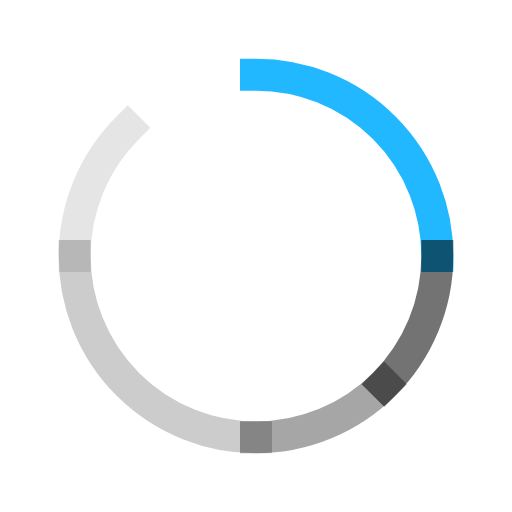
t = 0.00 s
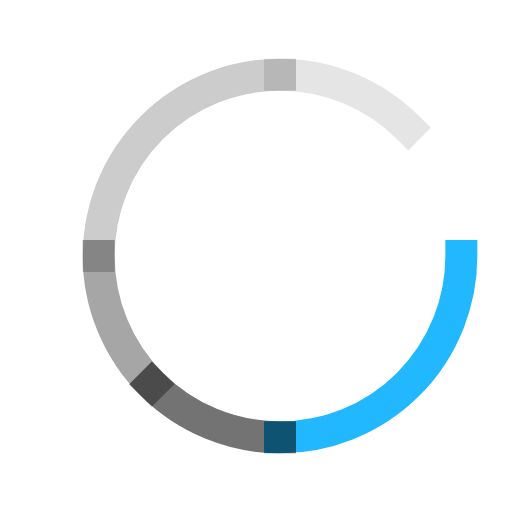
t = 0.23 s
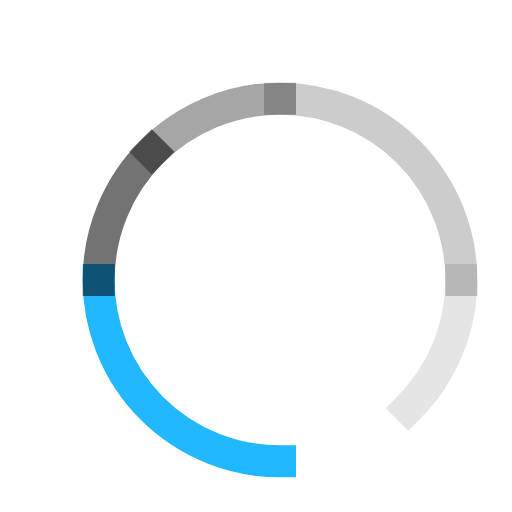
t = 0.45 s
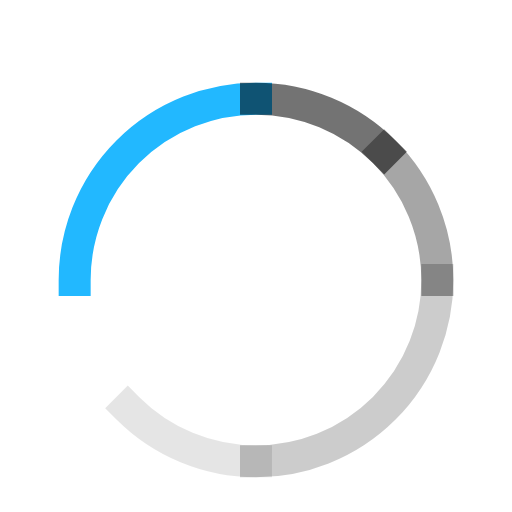
t = 0.68 s

The animated SVG that drew these frames (rendered in a browser with its animation timeline set to each time). Animation: 1 SMIL element (animateTransform=1); one cycle of 0.90 s, repeats indefinitely.

<svg xmlns="http://www.w3.org/2000/svg" viewBox="0 0 24 24" width="20" height="20" fill="none" stroke="currentColor" stroke-width="1.5" stroke-linecap="square" stroke-linejoin="miter" aria-hidden="true">
  <path d="M12 3.5a8.5 8.5 0 0 1 8.5 8.5" stroke="var(--accent-500, #22b8ff)" />
  <path d="M20.5 12a8.5 8.5 0 0 1-2.49 6.01" stroke="currentColor" stroke-opacity="0.55" />
  <path d="M18.01 18.01A8.5 8.5 0 0 1 12 20.5" stroke="currentColor" stroke-opacity="0.35" />
  <path d="M12 20.5A8.5 8.5 0 0 1 3.5 12" stroke="currentColor" stroke-opacity="0.2" />
  <path d="M3.5 12A8.5 8.5 0 0 1 5.99 5.99" stroke="currentColor" stroke-opacity="0.1" />
  <animateTransform attributeName="transform" type="rotate" from="0 12 12" to="360 12 12" dur="0.9s" repeatCount="indefinite" />
</svg>
